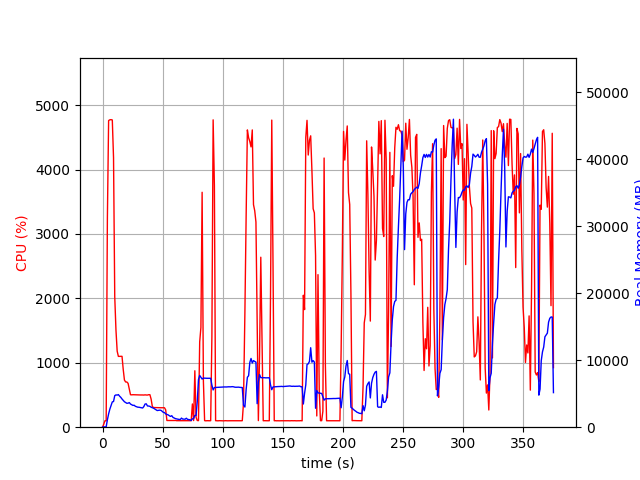

The file beside this chart, header and first rows:
elapsed_time, nproc, cpu, mem_real, mem_virtual
3.528594970703125e-05, 1, 0.0, 14.74, 3192
1.006, 1, 46.7, 46.9, 619.5
2.014, 1, 100.3, 46.9, 619.5
3.02, 1, 99.4, 46.9, 619.5
4.027, 1, 3247, 1109, 5080
5.047, 1, 4761, 1988, 6033
6.067, 1, 4772, 2696, 6862
7.09, 1, 4775, 3253, 7544
8.114, 1, 4770, 3780, 8167
9.135, 1, 4185, 3830, 8379
10.14, 1, 2026, 4713, 9509
11.15, 1, 1509, 4823, 9909
12.16, 1, 1181, 4793, 9989
13.17, 1, 1099, 4869, 10193
14.18, 1, 1100, 4636, 10357
15.18, 1, 1100, 4455, 10357
16.19, 1, 1100, 4212, 10357
17.2, 1, 896.4, 4000, 10357
18.21, 1, 731.8, 3800, 10357
19.21, 1, 702.1, 3683, 10357
20.22, 1, 701.9, 3568, 10357
21.23, 1, 681.1, 3589, 10549
22.24, 1, 589.9, 3674, 10981
23.24, 1, 504.3, 3458, 10981
24.25, 1, 502.3, 3359, 10981
25.26, 1, 504.4, 3255, 10981
26.27, 1, 503.6, 3280, 10981
27.28, 1, 502.0, 3123, 10981
28.29, 1, 502.6, 3064, 10981
29.3, 1, 501.6, 2990, 10981
30.31, 1, 499.3, 2979, 10981
31.31, 1, 500.5, 2942, 10981
32.32, 1, 501.3, 2905, 10981
33.33, 1, 500.4, 2865, 10981
34.34, 1, 499.2, 3085, 10981
35.35, 1, 502.3, 3463, 10981
36.36, 1, 499.8, 3485, 11173
37.37, 1, 499.2, 3165, 11173
38.38, 1, 504.7, 3163, 11173
39.39, 1, 504.3, 3110, 11173
40.4, 1, 435.1, 2985, 11173
41.41, 1, 321.8, 2917, 11173
42.42, 1, 305.3, 2837, 11173
43.43, 1, 305.1, 2722, 11173
44.44, 1, 304.2, 2592, 11173
45.45, 1, 305.1, 2488, 11173
46.46, 1, 303.3, 2519, 11173
47.47, 1, 302.2, 2543, 11173
48.48, 1, 302.0, 2530, 11173
49.49, 1, 302.9, 2389, 11173
50.5, 1, 302.2, 2225, 11173
51.51, 1, 302.1, 2180, 11173
52.52, 1, 268.1, 1982, 11173
53.52, 1, 104.1, 1914, 11173
54.53, 1, 103.9, 1841, 11173
55.54, 1, 105.1, 1713, 11173
56.55, 1, 104.1, 1609, 11173
57.56, 1, 103.9, 1719, 11173
58.57, 1, 103.9, 1462, 11173
59.58, 1, 103.9, 1369, 11173
... 311 more rows
